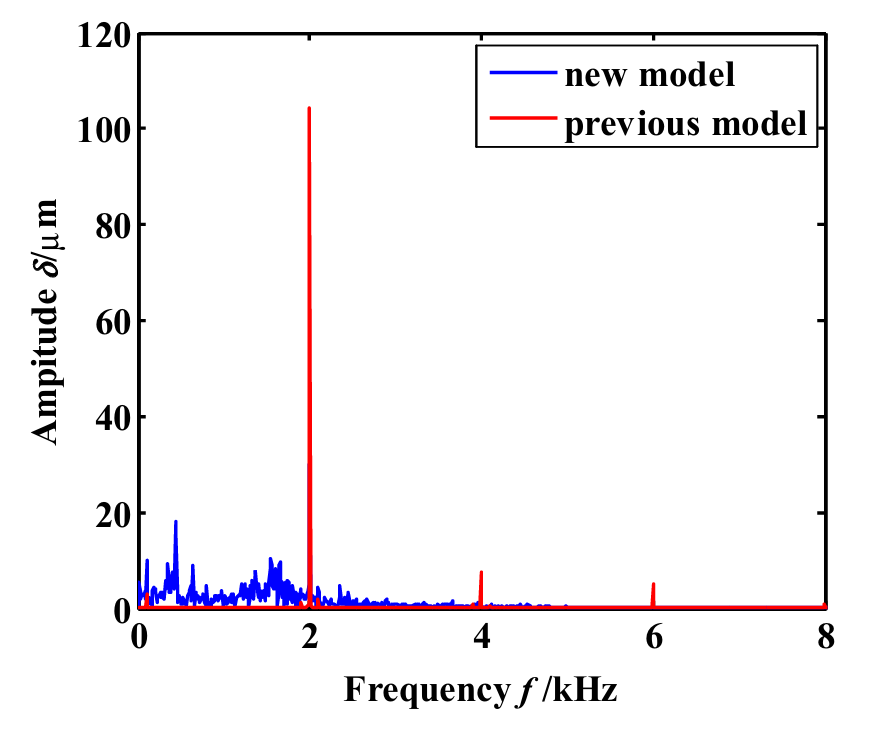

The table this chart was drawn from, first rows:
0.0037366091955863823, 5.6585138752639494
0.003779, 5.242
0.003822, 4.825
0.003864, 4.407
0.003907, 3.99
0.003949, 3.573
0.003992, 3.156
0.004034, 2.739
0.004077, 2.322
0.004119, 1.905
0.004162, 1.488
0.004204, 1.071
0.004236, 0.7587
0.02123, 5.45
0.02127, 5.033
0.02131, 4.616
0.02718, 4.199
0.02722, 3.782
0.02726, 3.365
0.02731, 2.948
0.02735, 2.531
0.02739, 2.114
0.0216, 1.801
0.05252, 3.156
0.05063, 2.687
0.04483, 2.427
0.07567, 4.616
0.07378, 4.095
0.07382, 3.678
0.06803, 3.365
0.06807, 2.948
0.06812, 2.531
0.06816, 2.114
0.08488, 9.412
0.08493, 8.995
0.08497, 8.578
0.08501, 8.161
0.08505, 7.744
0.0851, 7.327
0.08514, 6.91
0.08518, 6.493
0.08522, 6.076
0.08527, 5.659
0.08531, 5.242
0.09645, 10.25
0.09649, 9.829
0.097, 4.825
0.09704, 4.407
0.09708, 3.99
0.09712, 3.678
0.1101, 9.412
0.1082, 8.89
0.1083, 8.473
0.1083, 8.056
0.1084, 7.639
0.1084, 7.222
0.1084, 6.805
0.1085, 6.388
0.1085, 5.971
0.1086, 5.554
0.1086, 5.137
... 1,038 more rows
